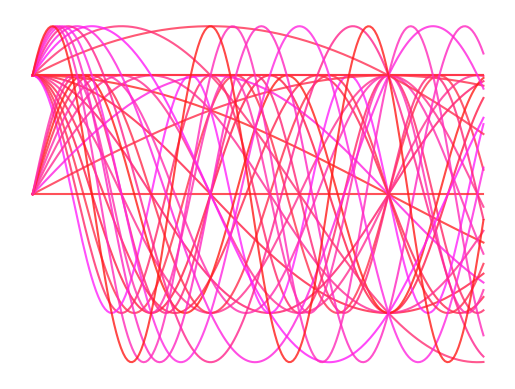

Source code (Python): (Note: this script raises an exception after producing the figure.)
import numpy as np
import matplotlib
from matplotlib.patches import Circle, Wedge, Polygon
# from matplotlib.collections import PatchCollection
import matplotlib.pyplot as plt


def ilustrate_after_filter(colors, scale_green=0.02):
    max_gray = 1 + scale_green
    np_grays = (colors[:, 0] + colors[:, 1] * scale_green) / max_gray
    np_grays = np.reshape(np_grays, (np_grays.shape[0], 1))
    grayscale_np_colors = np_grays * np.ones((1, 3))
    return grayscale_np_colors


fig = plt.figure()
myaxis = fig.add_subplot()
myaxis.axis('off')

# gray_fig = plt.figure()
# myaxis_gray = gray_fig.add_subplot()
# myaxis_gray.axis('off')
# fig, ax = plt.subplots()

N = 5
x = np.arange(0, 2, 0.01)  # np.random.rand(N)
leng = np.shape(x)[0]
# M = np.shape(x)
size = np.random.randint(0, 15, 10)
# y = np.cos(2 * np.pi * x)
# print(y)
alpha = 0.8  # 1

for i in range(10):
    y = np.cos(x * i)
    # print(i)
    # print(size[i])
    # y = np.cos(x * size[i])
    # y = np.cos(2 * np.pi * x * size[i])
    plt.plot(x, y, color=np.array([1, 0.1+0.1*np.random.rand(), np.random.rand(), alpha]))

for i in range(10):
    y = np.sin(x * i)
    # y = np.sin(x * size[i])
    # y = np.cos(2 * np.pi * x * size[i])
    plt.plot(x, y, color=np.array([1, 0.1+0.1*np.random.rand(), np.random.rand(), alpha]))

for i in range(10):
    y = np.sin(x * i) + np.cos(x * i)
    # y = np.sin(x * size[i]) + np.cos(x * size[i])
    # y = np.cos(2 * np.pi * x * size[i])
    plt.plot(x, y, color=np.array([1, 0.1+0.1*np.random.rand(), np.random.rand(), alpha]))


# x = np.arange(0.25, 0.9, 0.1)  # np.random.rand(N)
# # print(x)
# y = 0.8*np.random.rand(N)+0.1
# radii = 0.1*np.random.rand(N)+0.1
patches = []
gray_patches = []
# # colors = np.zeros(0,3)
# circles_cols = []
# for x1, y1, r in zip(x, y, radii):
#     rand_col = np.array([0, 0, 0.5 + 0.5*np.random.rand(), 0.4])
#     # rand_col = np.random.rand(4)
#     # rand_col[:1] = 0
#     # rand_col[3] = 0.4
#     # print(rand_col)
#     circles_cols.append(rand_col)
#
#     circle = Circle((x1, y1), r, facecolor=rand_col)
#     patches.append(circle)
#     myaxis.add_patch(circle)

x1 = np.arange(0.2, 2, 0.4)
# print(x1.shape)
for i in range(10):
# for i in range(N-2):
    rand_col = np.array([0.1*np.random.rand(), 0.8*np.random.rand(), 0.5+0.5*np.random.rand(), alpha])

    # gray_col = np.array([rand_col[0], 0.2*rand_col[1], 0, alpha])

    # tringle_vals = np.array([x1, x1+0.5+0.2*np.random.rand(5)]).transpose()
    # polygon = Polygon(tringle_vals, True, facecolor=rand_col)
    rand_vals_x = 2*np.random.rand(3, 1)  # 0.5+ np.random.rand(3, 2)
    rand_vals_y = -1+2*np.random.rand(3, 1)
    rand_vals = np.concatenate((rand_vals_x, rand_vals_y),axis=1)
    # print(rand_vals.shape)
    polygon = Polygon(rand_vals, True, facecolor=rand_col)
    patches.append(polygon)
    myaxis.add_patch(polygon)
# colors = np.random.rand(len(patches))  # , 3)
# print(colors)
# p = PatchCollection(patches, alpha=0.8)

# p.set_array(np.array(colors))
# ax.add_collection(p)


# plt.show()
fig.tight_layout(pad=0)
fig.canvas.draw()
image_from_plot = np.frombuffer(fig.canvas.tostring_rgb(), dtype=np.uint8)
image_from_plot = image_from_plot.reshape(fig.canvas.get_width_height()[::-1] + (3,))
image_from_plot = image_from_plot/255.

print(image_from_plot.shape)

# print(image_from_plot[:,:,0].shape)
# print(image_from_plot[:,:,0,np.newaxis].shape)
image_gray = (image_from_plot[:,:,0]+0.2*image_from_plot[:,:,1])/1.2
# image_gray = np.rint(image_gray)
print(image_gray.shape)
image_gray = image_gray[:,:,np.newaxis]
print(image_gray.shape)
print(image_gray.min())
print(image_gray.max())
image_gray = np.concatenate((image_gray, image_gray, image_gray), axis=2)

plt.show()

gray_fig = plt.figure()
myaxis_gray = gray_fig.add_subplot()
myaxis_gray.axis('off')

im = myaxis_gray.imshow(image_gray)
gray_fig.tight_layout(pad=0)
plt.show()